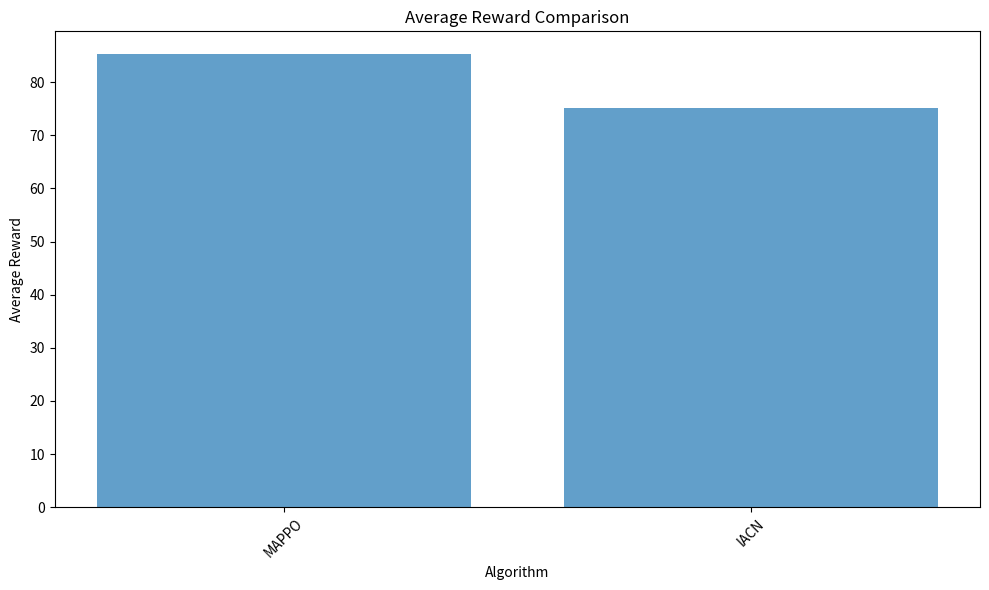
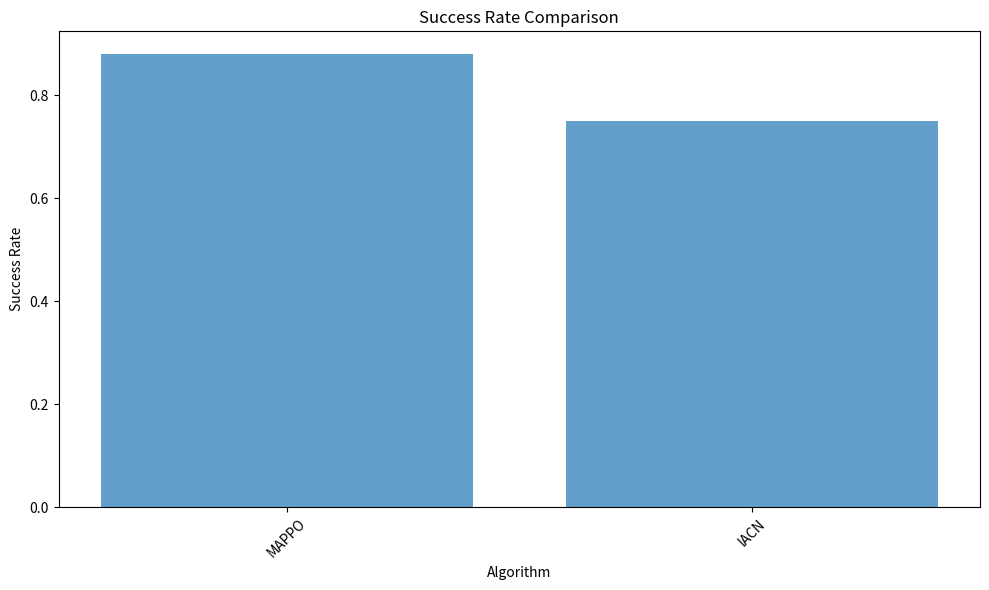
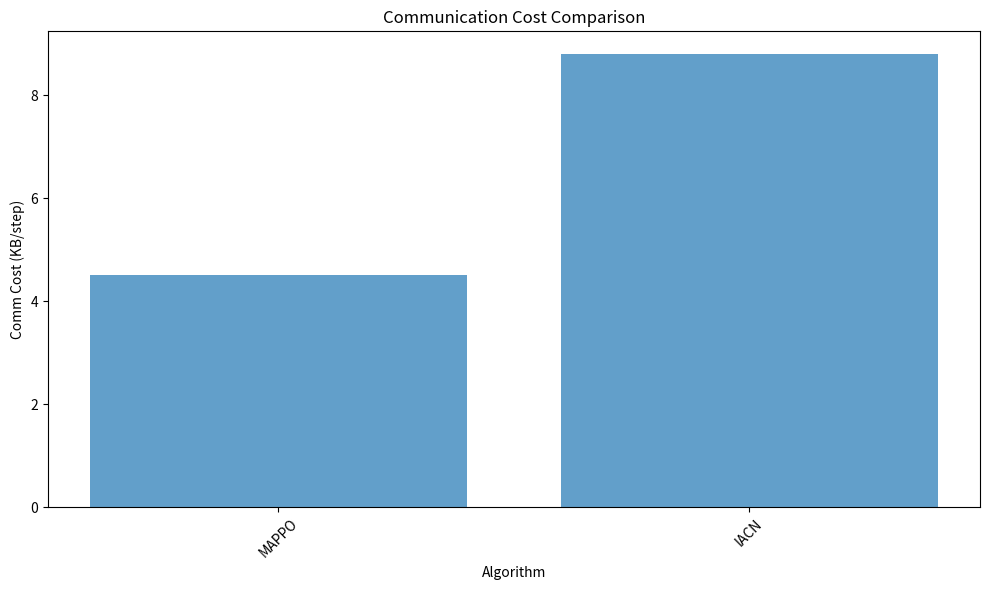

The script that saved these images, in order:
#!/usr/bin/env python3
"""
Simple visualization tools for experiments
"""

import os
import numpy as np
import matplotlib
matplotlib.use('Agg')
import matplotlib.pyplot as plt
import pandas as pd

def create_summary_plots(all_results, output_dir):
    """
    Create summary plots from experiment results
    """
    if not all_results:
        print("Warning: No results to visualize")
        return
    
    try:
        # Prepare data
        data = []
        for result in all_results:
            data.append({
                'Algorithm': result['algorithm'],
                'Environment': result['env'],
                'Seed': str(result['seed']),
                'Avg Reward': result['evaluation']['avg_reward'],
                'Success Rate': result['evaluation']['success_rate'],
                'Comm Cost': result['evaluation']['comm_cost']
            })
        
        df = pd.DataFrame(data)
        
        # Create output directory
        plots_dir = os.path.join(output_dir, 'plots')
        os.makedirs(plots_dir, exist_ok=True)
        
        # 1. Average reward comparison
        plt.figure(figsize=(10, 6))
        algorithms = df['Algorithm'].unique()
        avg_rewards = [df[df['Algorithm'] == algo]['Avg Reward'].mean() for algo in algorithms]
        std_rewards = [df[df['Algorithm'] == algo]['Avg Reward'].std() for algo in algorithms]
        
        x_pos = np.arange(len(algorithms))
        plt.bar(x_pos, avg_rewards, yerr=std_rewards, capsize=10, alpha=0.7)
        plt.xticks(x_pos, algorithms, rotation=45)
        plt.title('Average Reward Comparison')
        plt.xlabel('Algorithm')
        plt.ylabel('Average Reward')
        plt.tight_layout()
        plt.savefig(os.path.join(plots_dir, 'avg_reward_comparison.png'), dpi=150)
        plt.close()
        
        # 2. Success rate comparison
        plt.figure(figsize=(10, 6))
        success_rates = [df[df['Algorithm'] == algo]['Success Rate'].mean() for algo in algorithms]
        
        plt.bar(x_pos, success_rates, alpha=0.7)
        plt.xticks(x_pos, algorithms, rotation=45)
        plt.title('Success Rate Comparison')
        plt.xlabel('Algorithm')
        plt.ylabel('Success Rate')
        plt.tight_layout()
        plt.savefig(os.path.join(plots_dir, 'success_rate_comparison.png'), dpi=150)
        plt.close()
        
        # 3. Communication cost comparison
        plt.figure(figsize=(10, 6))
        comm_costs = [df[df['Algorithm'] == algo]['Comm Cost'].mean() for algo in algorithms]
        
        plt.bar(x_pos, comm_costs, alpha=0.7)
        plt.xticks(x_pos, algorithms, rotation=45)
        plt.title('Communication Cost Comparison')
        plt.xlabel('Algorithm')
        plt.ylabel('Comm Cost (KB/step)')
        plt.tight_layout()
        plt.savefig(os.path.join(plots_dir, 'comm_cost_comparison.png'), dpi=150)
        plt.close()
        
        print(f"Simple plots saved to: {plots_dir}")
        
    except Exception as e:
        print(f"Warning: Could not create visualizations: {e}")

def create_comprehensive_report(all_results, output_dir):
    """
    Create comprehensive experiment report
    """
    if not all_results:
        return
    
    try:
        # Create report directory
        report_dir = os.path.join(output_dir, 'report')
        os.makedirs(report_dir, exist_ok=True)
        
        # Generate summary table
        summary_data = []
        for result in all_results:
            summary_data.append({
                'Algorithm': result['algorithm'],
                'Environment': result['env'],
                'Seed': str(result['seed']),
                'Avg Reward': f"{result['evaluation']['avg_reward']:.2f}",
                'Success Rate': f"{result['evaluation']['success_rate']:.2%}",
                'Comm Cost': f"{result['evaluation']['comm_cost']:.2f} KB/step"
            })
        
        df_summary = pd.DataFrame(summary_data)
        
        # Save as CSV
        csv_path = os.path.join(report_dir, 'experiment_summary.csv')
        df_summary.to_csv(csv_path, index=False)
        
        # Save as text file
        txt_path = os.path.join(report_dir, 'experiment_summary.txt')
        with open(txt_path, 'w') as f:
            f.write('Experiment Summary Report\n')
            f.write('=' * 50 + '\n\n')
            
            for algo in df_summary['Algorithm'].unique():
                algo_data = df_summary[df_summary['Algorithm'] == algo]
                f.write(f'Algorithm: {algo}\n')
                f.write('-' * 30 + '\n')
                
                for _, row in algo_data.iterrows():
                    f.write(f"  Seed {row['Seed']}: ")
                    f.write(f"Reward={row['Avg Reward']}, ")
                    f.write(f"Success={row['Success Rate']}, ")
                    f.write(f"Comm Cost={row['Comm Cost']}\n")
                f.write('\n')
        
        print(f"Report saved to: {report_dir}")
        
    except Exception as e:
        print(f"Warning: Could not create report: {e}")

if __name__ == "__main__":
    # Test the visualization tool
    test_results = [
        {
            'algorithm': 'MAPPO',
            'env': 'MPE_Navigation',
            'seed': 42,
            'evaluation': {
                'avg_reward': 85.3,
                'success_rate': 0.88,
                'comm_cost': 4.5
            }
        },
        {
            'algorithm': 'IACN',
            'env': 'MPE_Navigation',
            'seed': 42,
            'evaluation': {
                'avg_reward': 75.1,
                'success_rate': 0.75,
                'comm_cost': 8.8
            }
        }
    ]
    
    create_summary_plots(test_results, 'test_output')
    create_comprehensive_report(test_results, 'test_output')
    print("Test completed!")
